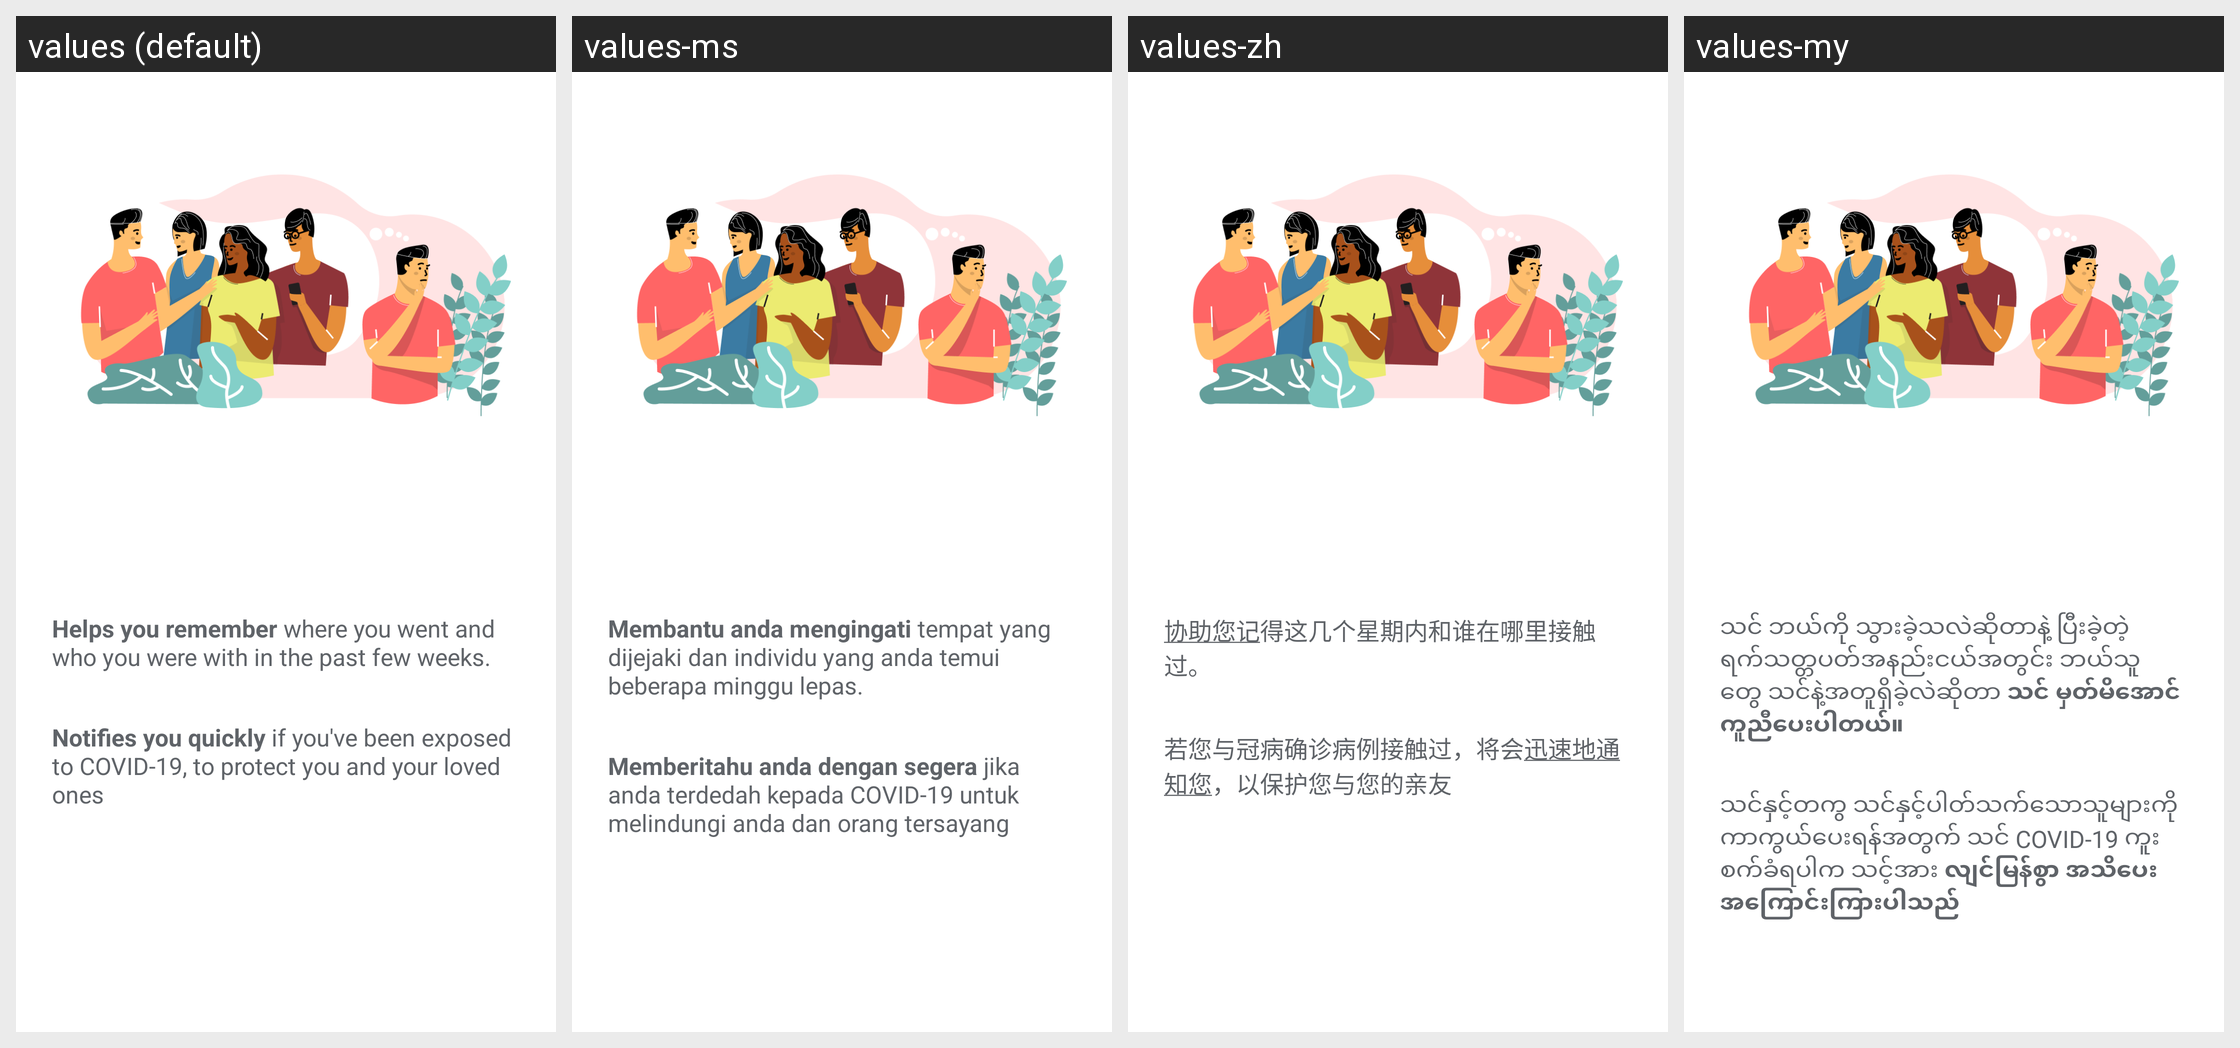

Strings drawn on this Android screen and how each of the app's shown locales translates them:
Android screen res/layout/fragment_onboarding_recall.xml rendered under 4 locales, left to right: values (default), values-ms, values-zh, values-my. Device: Nexus 5 (rendered at 1080×1920; each locale shown at half size, 540×960, under a caption strip naming it); theme AppTheme.NoActionBar.
Other locales in the repository, not shown: values-bn, values-hi, values-ta, values-th.
Strings drawn on this screen, with the default value and each locale's value (text and hints the layout hard-codes, and strings that could not be matched under every locale, appear in the picture but are not listed):

help_recall
  values: Helps you remember where you went and who you were with in the past few weeks.
  values-ms: Membantu anda mengingati tempat yang dijejaki dan individu yang anda temui beberapa minggu lepas.
  values-zh: 协助您记得这几个星期内和谁在哪里接触过。
  values-my: သင် ဘယ်ကို သွားခဲ့သလဲဆိုတာနဲ့ ပြီးခဲ့တဲ့ ရက်သတ္တပတ်အနည်းငယ်အတွင်း ဘယ်သူတွေ သင်နဲ့အတူရှိခဲ့လဲဆိုတာ သင် မှတ်မိအောင် ကူညီပေးပါတယ်။

notifies_you
  values: Notifies you quickly if you've been exposed to COVID-19, to protect you and your loved ones
  values-ms: Memberitahu anda dengan segera jika anda terdedah kepada COVID-19 untuk melindungi anda dan orang tersayang
  values-zh: 若您与冠病确诊病例接触过，将会迅速地通知您，以保护您与您的亲友
  values-my: သင်နှင့်တကွ သင်နှင့်ပါတ်သက်သောသူများကို ကာကွယ်ပေးရန်အတွက် သင် COVID-19 ကူးစက်ခံရပါက သင့်အား လျင်မြန်စွာ အသိပေးအကြောင်းကြားပါသည်
